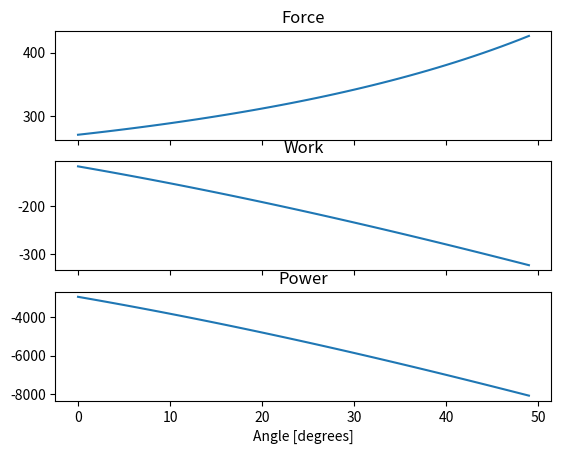

Recreate this plot in Python.
import numpy as np

L4 = 0.389 # m
L2 = 0.524 # m
L_Beam = 0.755 # m

def deg_to_rad(deg):
    return deg * np.pi / 180

def calculate_piston_area(diam = 40):#mm
    """Calculates the area of the piston

    Args:
        diam (int, optional): _description_. Defaults to 40.

    Returns:
        folat: m^2	
    """
    diam = diam/ 1000
    areal = np.pi * (diam/2)*(diam/2)
    return areal # m^2 

def calculate_piston_force(pressure = 6, bBar= True): 
    """this function calculates the force applied on the piston
    Args:
        - pressure (float): pressure of the piston    [bar]
        - bBar (bool): if pressure is in bar set to True, else pascale
        
        Returns:
        float: force in [N]
        """
    force = 0.0
    if bBar:
        pressure = pressure* 100000

    area = calculate_piston_area()
    force = area * pressure
    return force


def calculate_force(theta, pressure, bBar): # rad
    
    """this function calculates the force and power applied on the beam
    Args:
        - theta (float): angle of the beam    [degrees]
        - pressure (float): pressure of the piston    [bar]
        - bBar (bool): if pressure is in bar set to True, else False

    Returns:
        float: force in Newtons
    """
    force = 0.0
    # Calculate Theta 3
    theta = np.deg2rad(theta)
    theta2 = np.pi - theta
    x_sq = L2**2 + L4**2 - 2*L2*L4*np.cos(theta2)
    theta3 = (L4**2 -x_sq -L2**2)/(-2*L2*np.sqrt(x_sq))
    theta3 = np.arccos(theta3)
    
    f_p = calculate_piston_force(pressure, bBar)
    
    if theta3 == 0:
        force = 0.0
    else:
        force  = (f_p * L2* np.sin(theta3)) / (L_Beam *np.sin(theta))
    
    return force 

def calc_power(theta, theta_prev, time, pressure, bBar):
    
    """this function calculates the power applied on the beam
    Args:
        - theta (float): angle of the[degrees]
        - theta_prev (float): previous angle of the beam [degrees]
        - time (float): time between the two angles   [seconds]
        - pressure (float): pressure of the piston [bar]
        - bBar (bool): if pressure is in bar set to True, else False [bool]
        
        Returns:
        float: work in [Joules]
        float: power in [Watts]
    """

    power = 0.0
    work = 0.0
    theta = np.deg2rad(theta)
    theta2 = np.pi - np.deg2rad(theta)
    x = np.sqrt(L2**2 + L4**2 - 2*L2*L4*np.cos(theta2))

    theta_prev = deg_to_rad(theta_prev)
    theta2_prev = np.pi - theta_prev
    x_prev = np.sqrt(L2**2 + L4**2 - 2*L2*L4*np.cos(theta2_prev))

    delta_x =  x_prev -x
    f_p = calculate_piston_force(pressure, bBar)
    
    work = f_p * delta_x
    try:
        power = work/time # Watts
    except:
        power = 0.0

    return work, power


if __name__ == '__main__':

    angle = 4
    prev_angle = 1
    pressure = 6
    dt = 2/50   
    
    force = calculate_force(angle, pressure, True)
    work, power = calc_power(angle, prev_angle, dt, pressure, True)
    
    force_list = []
    power_list = []
    work_list = []
    prev_angle = 69
    for angle in range(70, 120):
        force = calculate_force(angle, pressure, True)
        work, power = calc_power(angle, prev_angle, dt, pressure, True)
        work_list.append(work)
        power_list.append(power)
        force_list.append(force)
        prev_angle = angle


    import matplotlib.pyplot as plt
    # three subplots sharing both x/y axes
    f, (ax1, ax2, ax3) = plt.subplots(3, sharex=True, sharey=False)
    ax1.plot(force_list)
    ax1.set_title('Force')
    ax2.plot(work_list)
    ax2.set_title('Work')
    ax3.plot(power_list)
    ax3.set_title('Power')
    plt.xlabel('Angle [degrees]')
    
    plt.show()


    #print("Force: ", force, "N")
    #print("Work: ", work, "J")
    #print("Power: ", power, "W")

